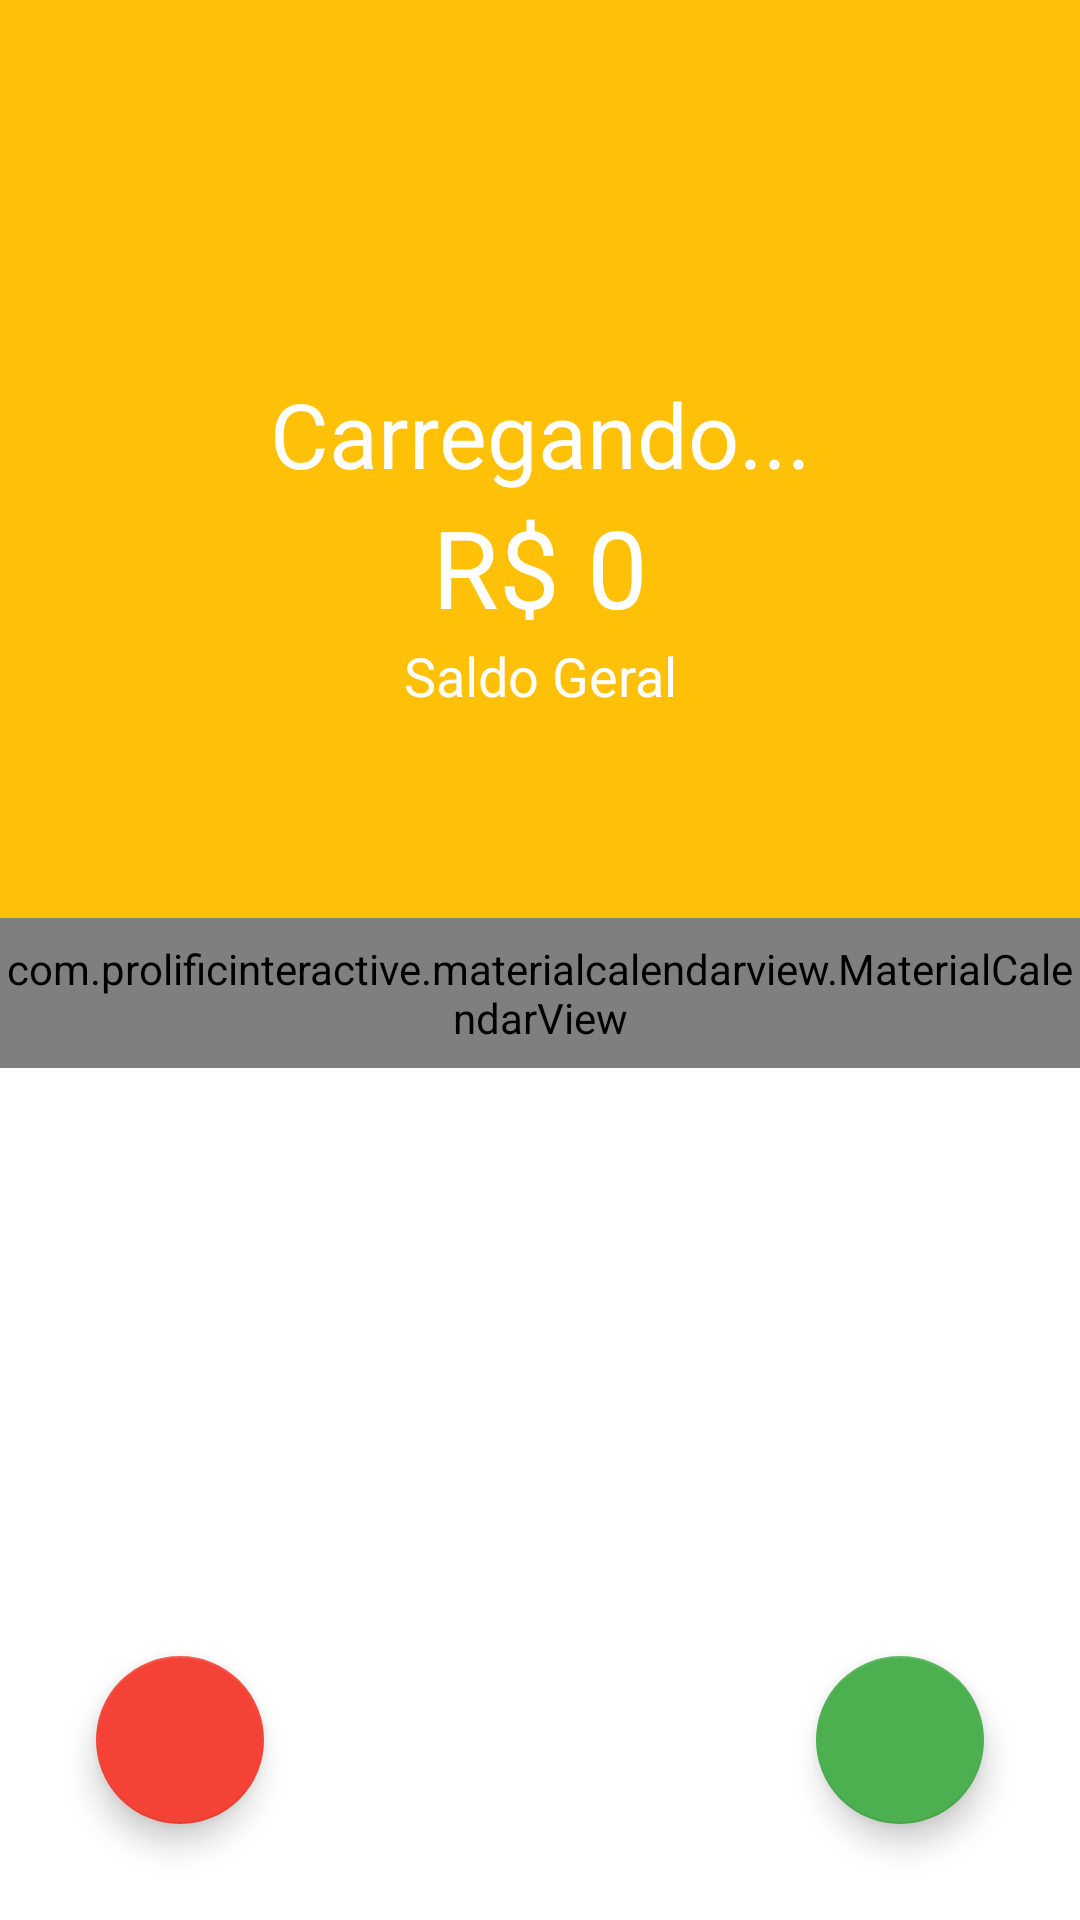

The Android layout XML behind this screen, and the referenced resources:
<!-- AndroidManifest.xml: activity theme Theme.TemNoBolso.NoActionBar -->
<!-- res/layout/activity_principal.xml -->
<?xml version="1.0" encoding="utf-8"?>
<androidx.coordinatorlayout.widget.CoordinatorLayout xmlns:android="http://schemas.android.com/apk/res/android"
    xmlns:app="http://schemas.android.com/apk/res-auto"
    xmlns:tools="http://schemas.android.com/tools"
    android:layout_width="match_parent"
    android:layout_height="match_parent"
    >

    <com.google.android.material.appbar.AppBarLayout
        android:layout_width="match_parent"
        android:layout_height="wrap_content"
        android:theme="@style/Theme.TemNoBolso.AppBarOverlay"
        app:elevation="0dp">

        <androidx.appcompat.widget.Toolbar
            android:id="@+id/toolbar"
            android:layout_width="match_parent"
            android:layout_height="?attr/actionBarSize"
            android:background="?attr/colorPrimary"
            app:popupTheme="@style/Theme.TemNoBolso.PopupOverlay" />



    </com.google.android.material.appbar.AppBarLayout>

    <include layout="@layout/content_principal" />

    <com.google.android.material.floatingactionbutton.FloatingActionButton
        android:id="@+id/receitas"
        android:onClick="adicionarReceita"
        style="@style/TextAppearance.AppCompat"
        android:layout_width="wrap_content"
        android:layout_height="wrap_content"
        android:layout_gravity="bottom|end"
        android:layout_margin="32dp"
        android:forceDarkAllowed="false"
        android:tint="@color/white"
        app:backgroundTint="@color/verde"
        app:backgroundTintMode="add"
        app:fabSize="normal"
        app:srcCompat="@drawable/ic_baseline_add_24" />


    <com.google.android.material.floatingactionbutton.FloatingActionButton
        android:id="@+id/despesas"
        android:onClick="adicionarDespesa"
        android:layout_width="wrap_content"
        android:layout_height="wrap_content"
        android:layout_gravity="bottom"
        android:layout_margin="32dp"
        android:tint="@color/white"
        app:backgroundTint="@color/negativo"
        app:fabSize="normal"
        app:rippleColor="@color/white"
        app:srcCompat="@drawable/ic_baseline_add_24"
        tools:ignore="OnClick" />

</androidx.coordinatorlayout.widget.CoordinatorLayout>
<!-- res/layout/content_principal.xml (included above) -->
<?xml version="1.0" encoding="utf-8"?>
<LinearLayout xmlns:android="http://schemas.android.com/apk/res/android"
    xmlns:app="http://schemas.android.com/apk/res-auto"
    xmlns:tools="http://schemas.android.com/tools"
    android:layout_width="match_parent"
    android:layout_height="match_parent"
    android:orientation="vertical"
    app:layout_behavior="@string/appbar_scrolling_view_behavior"
    tools:context="com.projeto.temnobolso.activity.PrincipalActivity"
    tools:showIn="@layout/activity_principal">

    <LinearLayout
        android:layout_width="match_parent"
        android:layout_height="250dp"
        android:background="@color/colorPrimaryApp"
        android:gravity="center"
        android:orientation="vertical"
        tools:layout_editor_absoluteX="8dp"
        tools:layout_editor_absoluteY="8dp">

        <TextView
            android:id="@+id/textSaudacao"
            android:layout_width="match_parent"
            android:layout_height="wrap_content"
            android:gravity="center_horizontal"
            android:text="Carregando..."
            android:textAlignment="center"
            android:textColor="@android:color/white"
            android:textSize="30sp" />

        <TextView
            android:id="@+id/textSaldo"
            android:layout_width="match_parent"
            android:layout_height="wrap_content"
            android:gravity="center_horizontal"
            android:text="R$ 0"
            android:textAlignment="center"
            android:textColor="@android:color/white"
            android:textSize="36sp" />

        <TextView
            android:layout_width="match_parent"
            android:layout_height="wrap_content"
            android:gravity="center_horizontal"
            android:text="Saldo Geral"
            android:textAlignment="center"
            android:textColor="@android:color/white"
            android:textSize="18sp" />
    </LinearLayout>
    <com.prolificinteractive.materialcalendarview.MaterialCalendarView
        xmlns:app="http://schemas.android.com/apk/res-auto"
        android:id="@+id/calendarView"
        android:layout_width="match_parent"
        android:layout_height="50dp"
        app:mcv_selectionColor="#00F"
        app:mcv_showOtherDates="all"
        app:mcv_tileSize="50dp"/>

    <androidx.recyclerview.widget.RecyclerView
        android:id="@+id/recyclerMovimentos"
        android:layout_width="match_parent"
        android:layout_height="match_parent" />


</LinearLayout>
<!-- resources referenced by this layout -->
<resources>
  <color name="colorPrimaryApp">#FFC107</color>
  <color name="negativo">#F44336</color>
  <color name="verde">#4CAF50</color>
  <color name="white">#FFFFFFFF</color>
  <style name="Theme.TemNoBolso.AppBarOverlay" parent="ThemeOverlay.AppCompat.Dark.ActionBar" />
  <style name="Theme.TemNoBolso.PopupOverlay" parent="ThemeOverlay.AppCompat.Light" />
  <style name="Theme.TemNoBolso.NoActionBar">
          <item name="windowActionBar">false</item>
          <item name="windowNoTitle">true</item>
      </style>
</resources>
